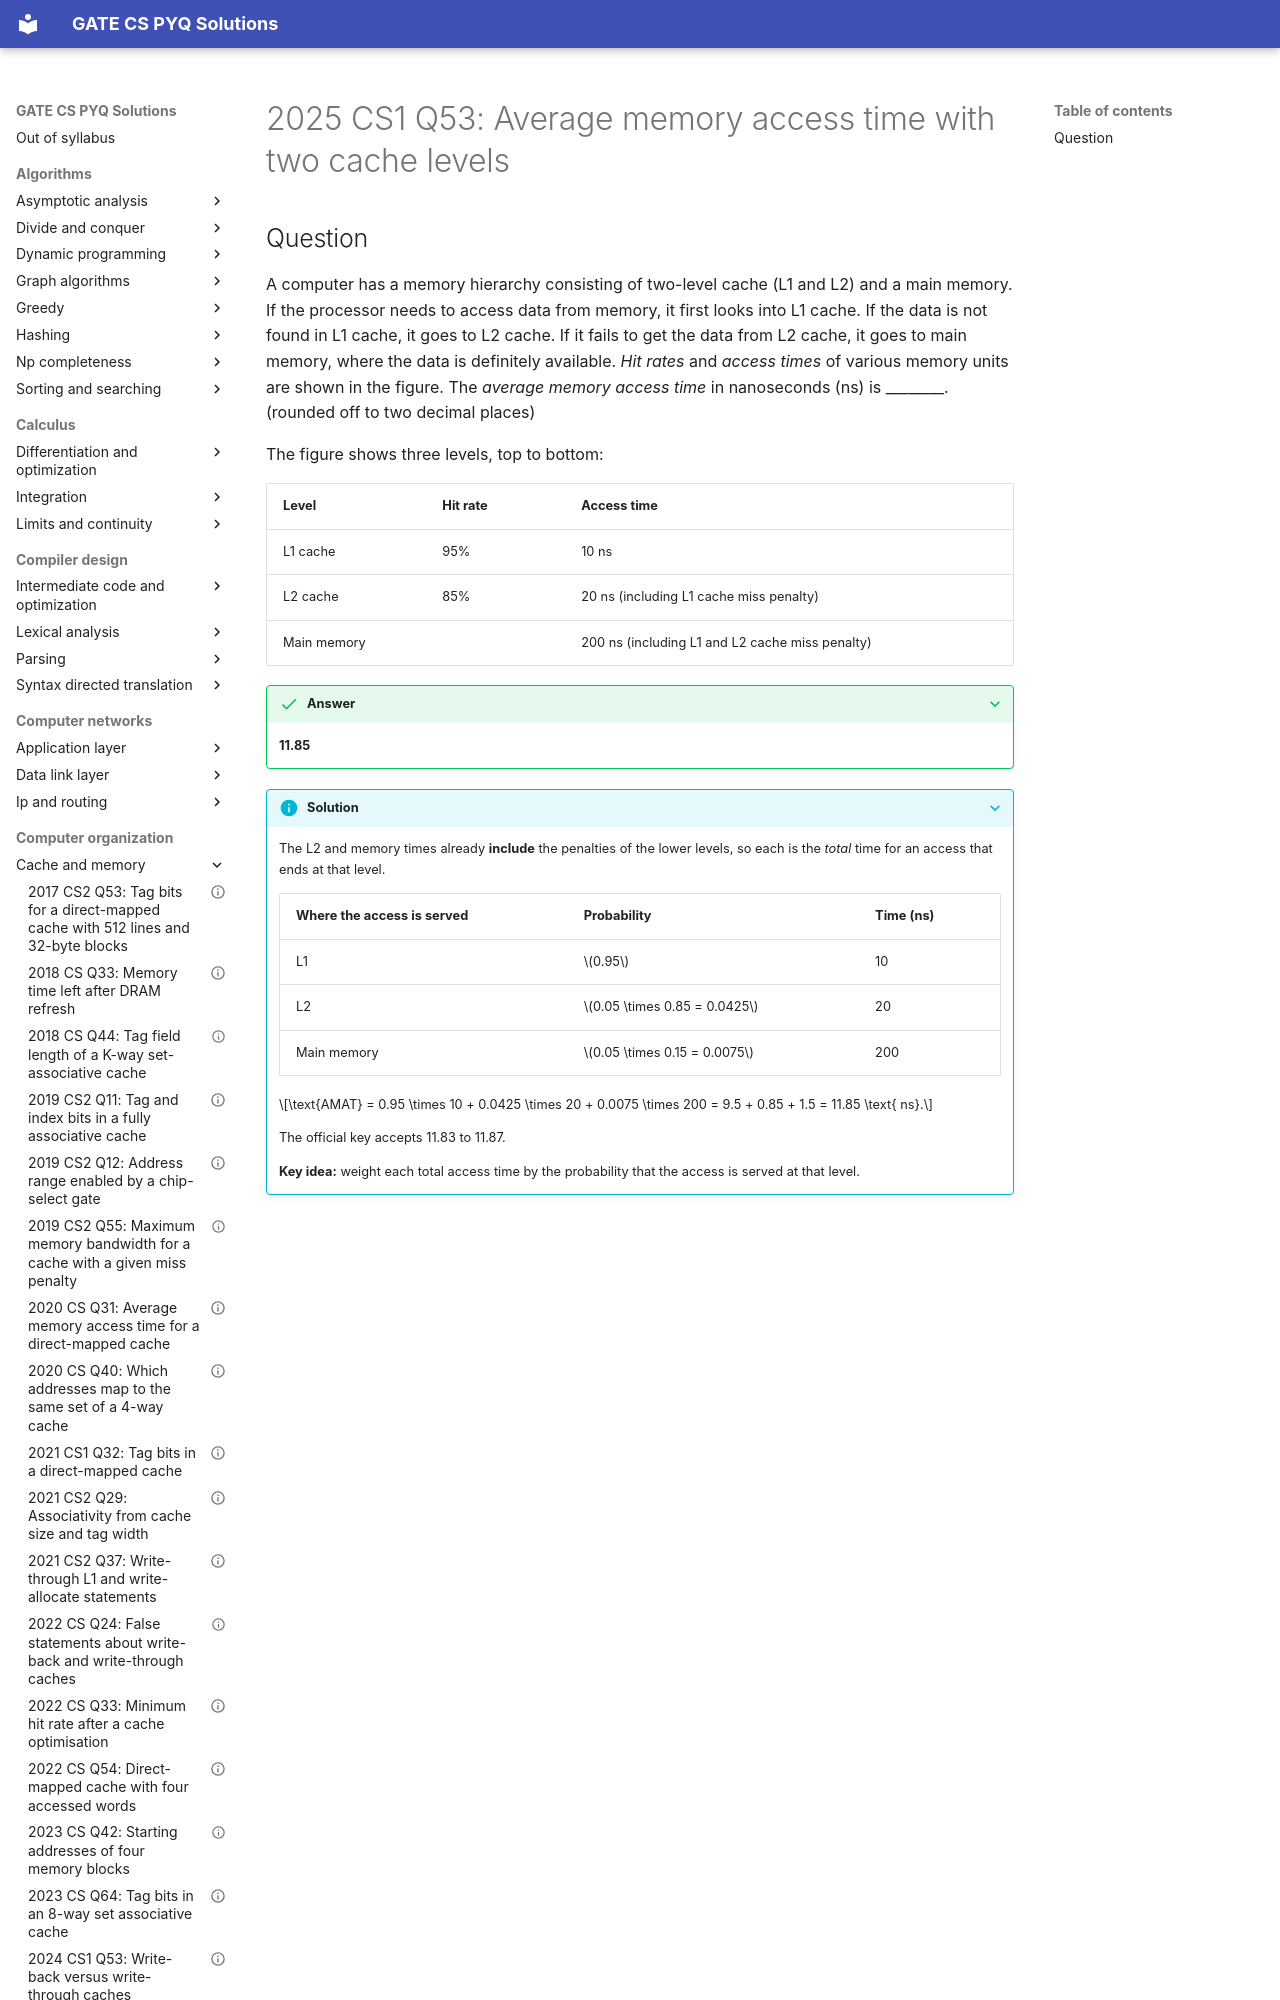

repository: saheenusman/GATE-PYQs · page: computer-organization/cache-and-memory/2025-set1-q53/index.html · generator: mkdocs

---
title: "2025 CS1 Q53: Average memory access time with two cache levels"
year: 2025
set: 1
paper: CS1
q_no: 53
subject: computer-organization
topic: cache-and-memory
also: []
marks: 2
type: NAT
official_answer: "11.83 to 11.87"
status: verified
---

# 2025 CS1 Q53: Average memory access time with two cache levels
